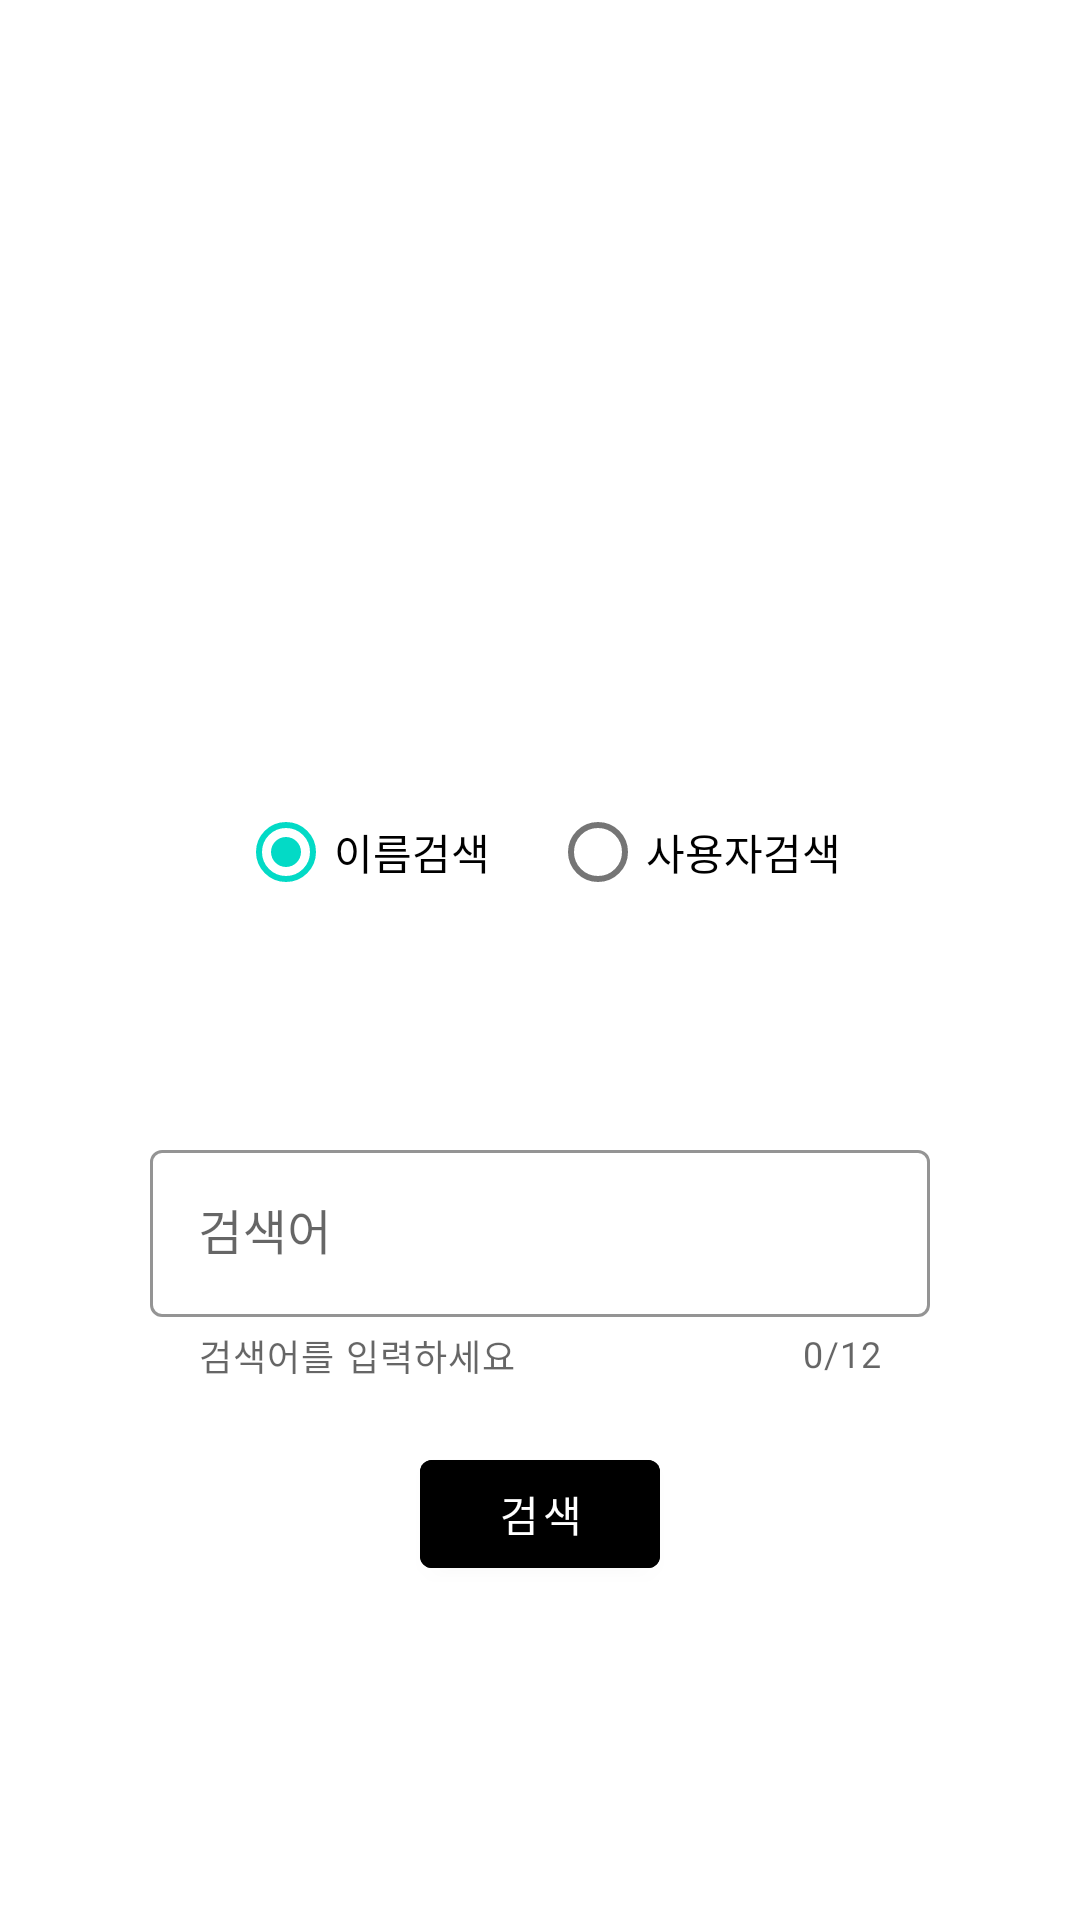

Write the Android layout XML for this screen, with the resource values it uses.
<!-- AndroidManifest.xml: application theme Theme.MyApp -->
<!-- res/layout/activity_searchroom.xml -->
<?xml version="1.0" encoding="utf-8"?>
<ScrollView xmlns:android="http://schemas.android.com/apk/res/android"
    xmlns:app="http://schemas.android.com/apk/res-auto"
    xmlns:tools="http://schemas.android.com/tools"
    android:layout_width="match_parent"
    android:layout_height="match_parent"
    tools:context=".Home.SearchView.SearchroomActivity"
    android:id="@+id/search_scrollview"
    >
    <LinearLayout
        android:layout_width="match_parent"
        android:layout_height="wrap_content"
        android:gravity="center_horizontal"
        android:orientation="vertical"
        android:padding="30dp"
        >
        <ImageView
            android:layout_width="150dp"
            android:layout_height="150dp"
            android:src="@drawable/ic_search"
            android:layout_marginTop="50dp"
            android:layout_marginBottom="30dp"
            />
        <RadioGroup
            android:id="@+id/search_radio_group"
            android:layout_width="wrap_content"
            android:layout_height="wrap_content"
            android:orientation="horizontal">
            <com.google.android.material.radiobutton.MaterialRadioButton
                android:id="@+id/search_roomname_rd"
                android:layout_width="wrap_content"
                android:layout_height="wrap_content"
                android:text="이름검색"
                android:checked="true"
                android:layout_marginEnd="20dp"
                />
            <com.google.android.material.radiobutton.MaterialRadioButton
                android:id="@+id/search_username_rd"
                android:layout_width="wrap_content"
                android:layout_height="wrap_content"
                android:text="사용자검색"
                android:checked="false"
                />
        </RadioGroup>
        <com.google.android.material.textfield.TextInputLayout
            android:id="@+id/search_text_layout"
            android:layout_width="match_parent"
            android:layout_height="wrap_content"
            android:hint="검색어"
            android:backgroundTint="#FBF6F6"
            android:layout_marginHorizontal="20dp"
            android:layout_marginTop="70dp"
            app:endIconMode="clear_text"
            style="@style/Widget.MaterialComponents.TextInputLayout.OutlinedBox"
            app:shapeAppearance="@style/ShapeAppearance.MaterialComponents.MediumComponent"
            app:boxStrokeColor="@color/purple_200"
            app:helperText="검색어를 입력하세요"
            app:counterEnabled="true"
            app:counterMaxLength="12"
            app:startIconDrawable="@drawable/ic_friends"
            >
            <com.google.android.material.textfield.TextInputEditText
                android:id="@+id/search_text"
                android:layout_width="match_parent"
                android:layout_height="match_parent"
                android:maxLength="12"
                android:inputType="text"
                />
        </com.google.android.material.textfield.TextInputLayout>
        <com.google.android.material.button.MaterialButton
           android:id="@+id/search_btn"
            android:layout_width="80dp"
            android:layout_height="wrap_content"
            android:clickable="true"
            android:text="검색"
            android:layout_marginTop="20dp"
            android:backgroundTint="@color/black"
            />
    </LinearLayout>
</ScrollView>
<!-- resources referenced by this layout -->
<resources>
  <style name="Theme.MyApp" parent="Theme.MaterialComponents.Light.NoActionBar">
          <item name="colorPrimary">@color/purple_500</item>
          <item name="colorPrimaryVariant">@color/purple_700</item>
          <item name="colorOnPrimary">@color/white</item>
      </style>
  <!-- not gathered from this repository: default colours our renderer supplied (Android Studio template values) -->
  <color name="purple_200">#FFBB86FC</color>
  <color name="purple_500">#FF6200EE</color>
  <color name="purple_700">#FF3700B3</color>
  <color name="black">#FF000000</color>
  <color name="white">#FFFFFFFF</color>
</resources>
